Run: headless pygame with SDL's dummy video driver; simulated clock (each Clock.tick advances the game by its frame time, no real sleeping); random seed 0; keys injected as events and as key.get_pressed() state; mouse plan: one left click at the window centre at the start of phase 2, then a move to the lower-right quarter at the start of phase 3.
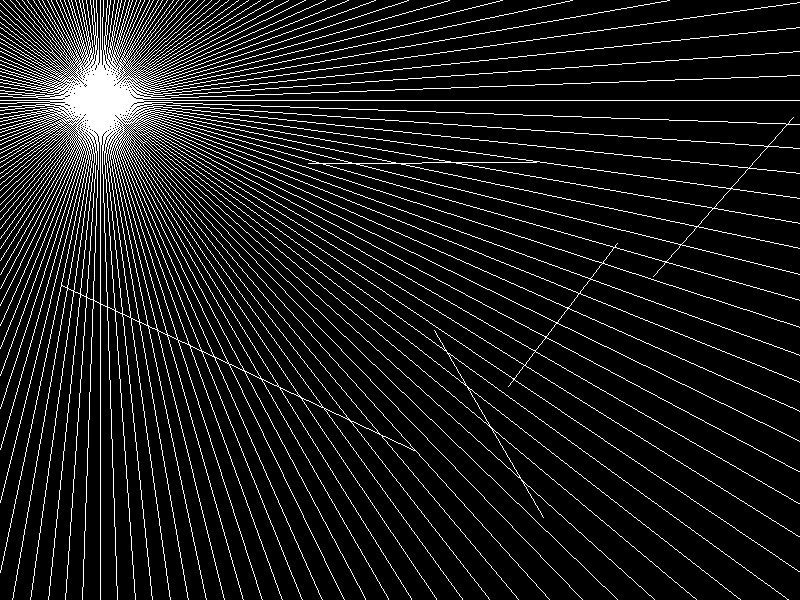
Frame 1 of 4 · flips 1–60 · no input
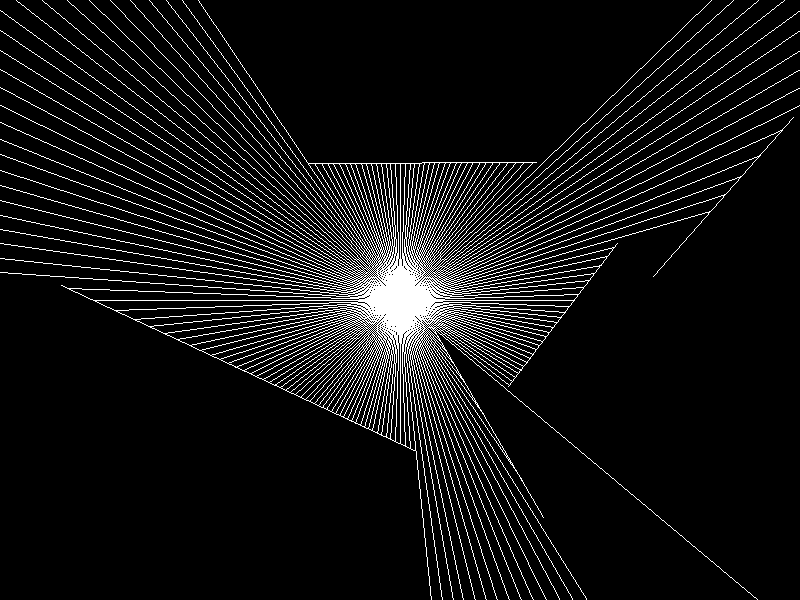
Frame 2 of 4 · flips 61–180 · clicked the window centre · tapped SPACE, RETURN · held RIGHT (→), D
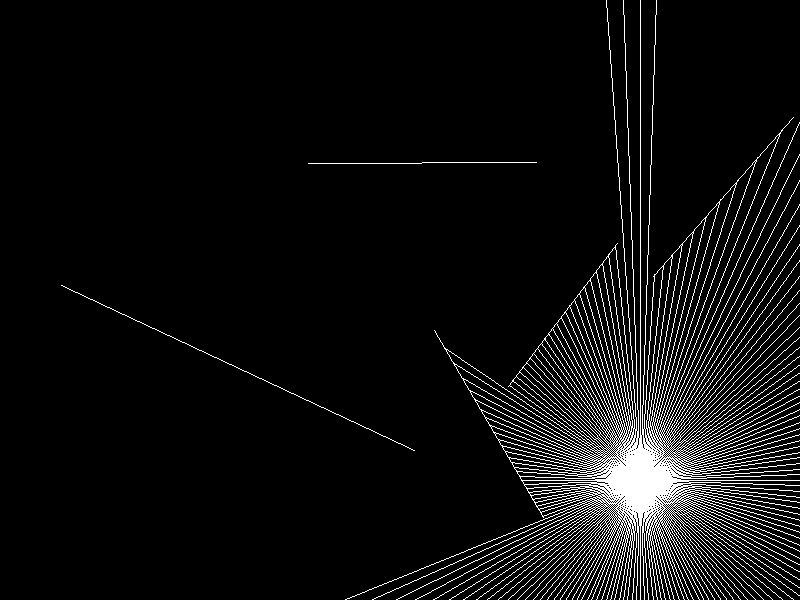
Frame 3 of 4 · flips 181–300 · moved the mouse to the lower-right quarter · held DOWN (↓), S
Frame 4 of 4 · flips 301–420 · held LEFT (←), A, UP (↑), W · screen unchanged from frame 3, image omitted

The pygame program that drew these frames:

import pygame, math
import random

class Wall:
    def __init__(self, surface, x1, y1, x2, y2):
        self.x1 = x1
        self.y1 = y1
        self.x2 = x2
        self.y2 = y2
        self.surface = surface
    
    def draw(self):
        pygame.draw.line(self.surface, (255, 255, 255), (self.x1, self.y1), (self.x2, self.y2))


class Ray:
    def __init__(self, surface, x1, y1, theta):
        self.r = 1000
        self.x1 = x1
        self.y1 = y1
        self.x2 = self.x1 + self.r * math.cos(theta)
        self.y2 = self.y1 + self.r * math.sin(theta)
        self.surface = surface
    
    def draw(self):
        # pygame.draw.circle(self.surface, (25, 100, 200), (self.x1, self.y1), 5)
        pygame.draw.line(self.surface, (255, 255, 255), (self.x1, self.y1), (self.x2, self.y2))

    def cast(self, wall):
        x1 = wall.x1
        y1 = wall.y1
        x2 = wall.x2
        y2 = wall.y2

        x3 = self.x1
        y3 = self.y1
        x4 = self.x2
        y4 = self.y2

        try:
            t = ((x1 - x3)*(y3 - y4) - (y1 - y3)*(x3 - x4))/((x1 - x2)*(y3 - y4) - (y1 - y2)*(x3 - x4))
            u = ((x1 - x2)*(y1 - y3) - (y1 - y2)*(x1 - x3))/((x1 - x2)*(y3 - y4) - (y1 - y2)*(x3 - x4))
            if (0 <= t and t <= 1) and u < 0:
                px = round(x1 + t*(x2 - x1))
                py = round(y1 + t*(y2 - y1))
                # pygame.draw.circle(self.surface, (255, 255, 255), (px, py), 3)
                # self.x2 = px
                # self.y2 = py
                return [px, py]
        except ZeroDivisionError:
            pass

        return [-1, -1]

class Player:
    def __init__(self, surface, x1, y1, walls):
        self.x1 = x1
        self.y1 = y1
        self.surface = surface
        self.walls = walls

    def draw(self):
        pygame.draw.circle(self.surface, (25, 100, 200), (self.x1, self.y1), 5)
        for i in range(360):
            if i % 2 == 0:
                r = Ray(self.surface, self.x1, self.y1, math.radians(i))
                min_dist = 1000
                min_pt = [-1, -1]
                for j in range(len(self.walls)):
                    [px, py] = r.cast(self.walls[j])
                    d = abs(self.x1 - px) + abs(self.y1 - py)
                    if d < min_dist:
                        min_dist = d
                        min_pt = [px, py]

                # pygame.draw.circle(self.surface, (255, 255, 255), (min_pt[0], min_pt[1]), 5)
                if min_pt[0] != -1:
                    r.x2 = min_pt[0]
                    r.y2 = min_pt[1]
                r.draw()


def maze_generator(n, disp):
    # Generate random walls
    walls = []
    for i in range(n):
        walls.append(Wall(disp, random.randrange(20, 800), random.randrange(20, 600), random.randrange(20, 800), random.randrange(20, 600)))
    return walls

pygame.init()

disp = pygame.display.set_mode((800, 600))
pygame.display.set_caption("Raycaster")

clock = pygame.time.Clock()

crashed = False

# w1 = Wall(disp, 400, 540, 50, 200)
# w2 = Wall(disp, 100, 150, 400, 300)
# walls = [w1, w2]
r = Ray(disp, 100, 100, math.radians(-45))
walls = maze_generator(5, disp)
p = Player(disp, 100, 100, walls)
while not crashed:
    disp.fill((0, 0, 0))
    for event in pygame.event.get():
        if event.type == pygame.QUIT:
            crashed = True
        
        p.x1 = pygame.mouse.get_pos()[0]
        p.y1 = pygame.mouse.get_pos()[1]

        # print(event)
    for i in range(len(walls)):
        walls[i].draw()
    # r.draw()
    p.draw()
    # r.cast(w1)
    # r.cast(w2)

    pygame.display.update()
    clock.tick(60)
